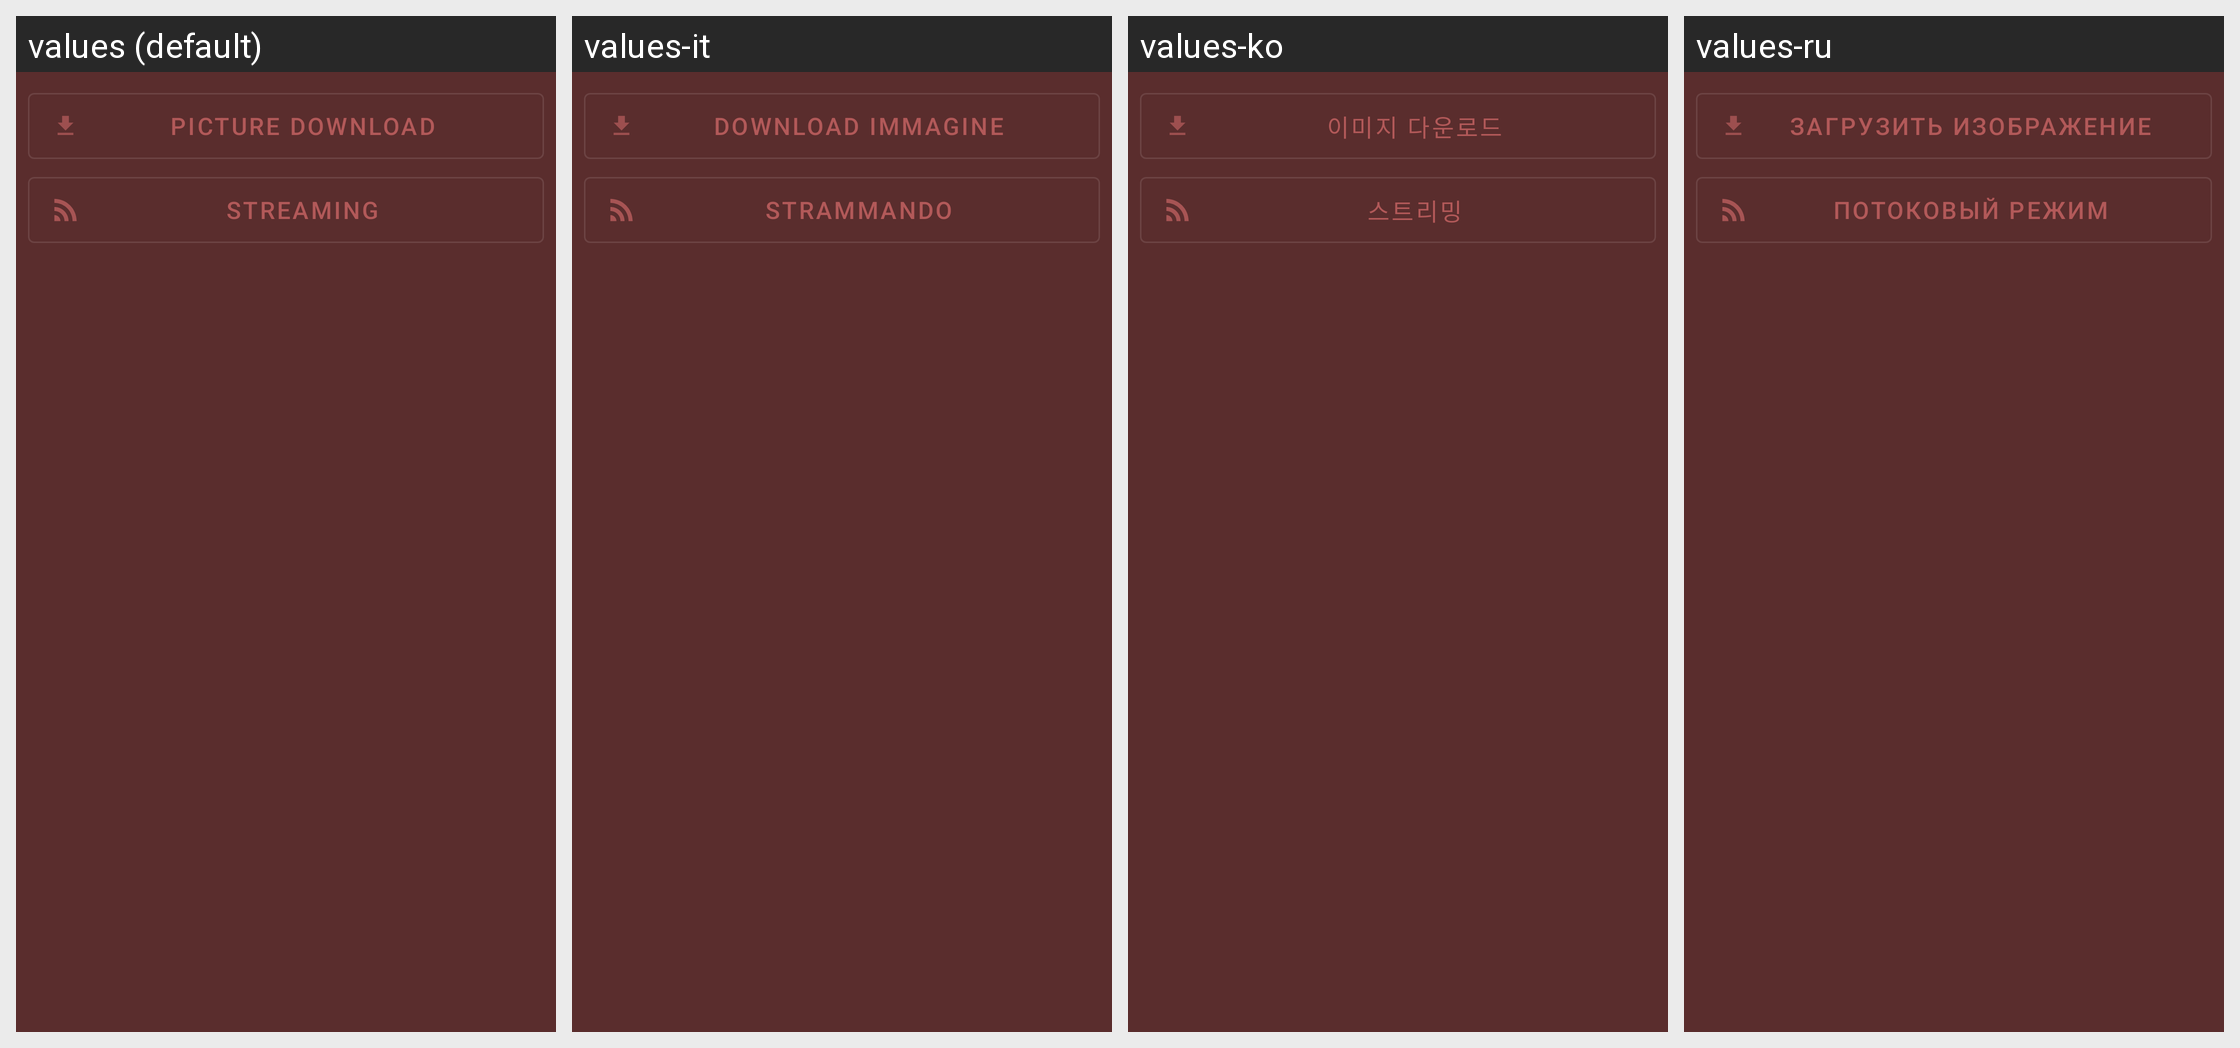

Locale-by-locale string values for the Android screen shown in this grid:
Android screen res/layout/dialog_queue_change_dl_mode.xml rendered under 4 locales, left to right: values (default), values-it, values-ko, values-ru. Device: Nexus 5 (rendered at 1080×1920; each locale shown at half size, 540×960, under a caption strip naming it); theme Theme.Light.
Other locales in the repository, not shown: values-es, values-fr, values-hu, values-ja, values-nb-rNO, values-pt-rBR, values-sv, values-uk.
Strings drawn on this screen, with the default value and each locale's value (text and hints the layout hard-codes, and strings that could not be matched under every locale, appear in the picture but are not listed):

mode_dl
  values: Picture download
  values-it: Download immagine
  values-ko: 이미지 다운로드
  values-ru: Загрузить изображение

mode_stream
  values: Streaming
  values-it: Strammando
  values-ko: 스트리밍
  values-ru: Потоковый режим
